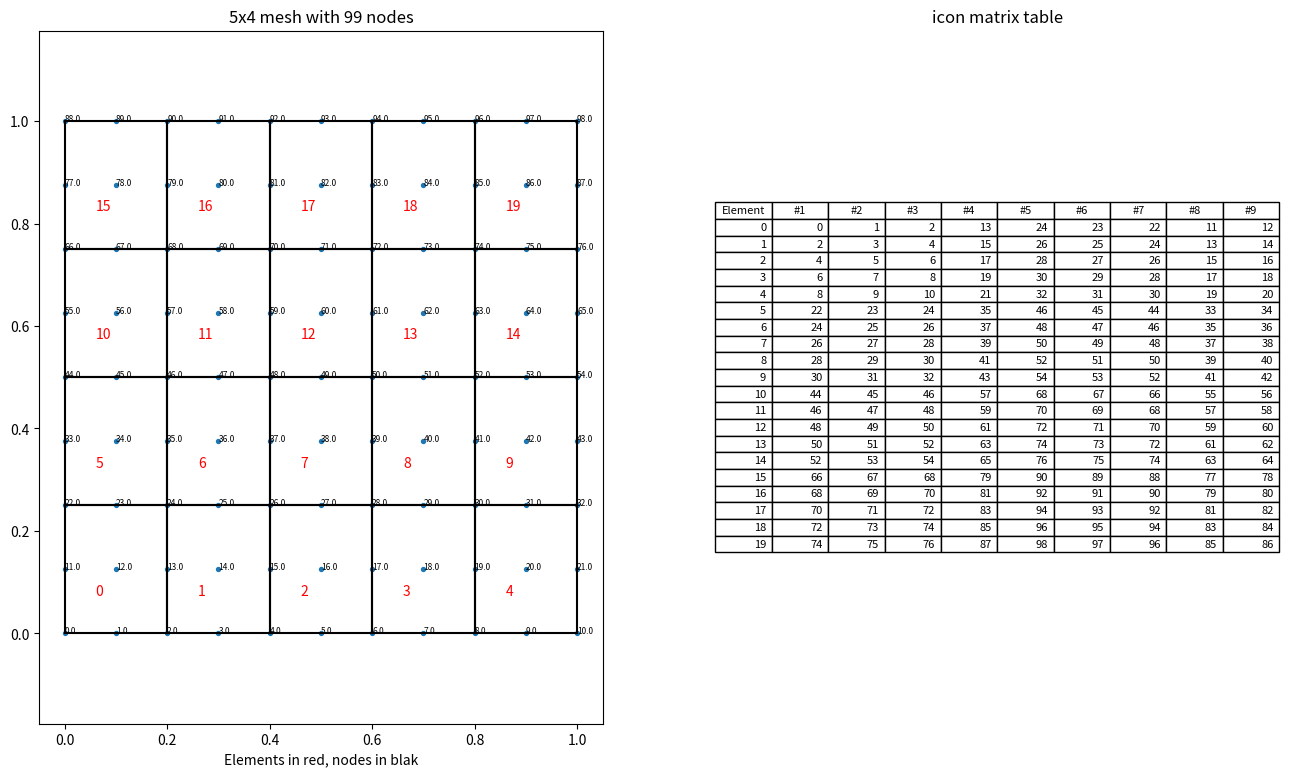

Source code (Python):
import  numpy as np
from matplotlib import pyplot as plt

def get_2D_connectivity_Q9(nx, ny, lx, ly):
    """
    :param element_type: element type 2 is for Q9 and 1 is for Q4
    :param lx: total width
    :param ly: total height
    :param nx: no. of elements along width
    :param ny: no. of elements along height
    :return: icon, plot handle of mesh
    """
    nelm = nx * ny
    nnod = (2 * nx + 1) * (2 * ny + 1)
    height = ly
    width = lx
    x = np.linspace(0, width, (2 * nx + 1))
    y = np.linspace(0, height, (2 * ny + 1))
    x_1, y_1 = np.meshgrid(x, y)
    fig, (ax1, ax2) = plt.subplots(1, 2, figsize=(16, 9))
    ax1.scatter(x_1, y_1, s=8)
    x_1 = x_1.reshape(1, nnod)[0]
    y_1 = y_1.reshape(1, nnod)[0]
    node_array = np.array([np.arange(0, nnod, 1, dtype=np.int32), x_1, y_1])
    icon = np.zeros((10, nelm), dtype=np.int32)
    icon[0, :] = np.arange(0, nelm, 1)
    for i in range(nelm):
        icon[1, i]  =  2 * i + (2 * i) // (2 * nx)  * (2 + 2 * nx)
    icon[2, :] = icon[1, :] + 1
    icon[3, :] = icon[2, :] + 1
    icon[4, :] = icon[3, :] + (2 * nx + 1)
    icon[5, :] = icon[4, :] + (2 * nx + 1)
    icon[6, :] = icon[5, :] - 1
    icon[7, :] = icon[6, :] - 1
    icon[8, :] = icon[7, :] - (2 * nx + 1)
    icon[9, :] = icon[8, :] + 1
    icon = icon.transpose()
    for i in range(nnod):
        ax1.text(node_array[1][i], node_array[2][i], str(node_array[0][i]), fontsize=6)
    for i in range(nelm):
        ax1.plot([node_array[1][icon[i][1]], node_array[1][icon[i][3]]], [node_array[2][icon[i][1]], node_array[2][icon[i][3]]],'-k')
        ax1.plot([node_array[1][icon[i][1]], node_array[1][icon[i][7]]], [node_array[2][icon[i][1]], node_array[2][icon[i][7]]],'-k')
        ax1.plot([node_array[1][icon[i][5]], node_array[1][icon[i][7]]], [node_array[2][icon[i][5]], node_array[2][icon[i][7]]],'-k')
        ax1.plot([node_array[1][icon[i][5]], node_array[1][icon[i][3]]], [node_array[2][icon[i][5]], node_array[2][icon[i][3]]],'-k')
        ax1.text(0.4 * node_array[1][icon[i][1]] + 0.6 * node_array[1][icon[i][9]], 0.4 * node_array[2][icon[i][1]] + 0.6 * node_array[2][icon[i][9]], str(icon[i][0]),
                 fontsize=10, color="red")
    ax1.axis("equal")
    ax1.set_xlabel("Elements in red, nodes in blak")
    ax1.set_title(str(nx) + "x" + str(ny) + " mesh with " + str(nnod) + " nodes")
    columns = ("Element", "#1", "#2", "#3", "#4", "#5", "#6", "#7", "#8", "#9")
    ax2.table(cellText=icon, colLabels=columns, loc="center")
    ax2.axis('tight')
    ax2.axis('off')
    ax2.set_title("icon matrix table")
    return icon, node_array, np.meshgrid(x, y), plt


if __name__ == "__main__":
    L = 1
    # DISCRITIZATION OF PLATE
    nx = 5
    ny = 4
    lx = L
    ly = L
    connectivityMatrix, nodalArray, (X, Y), p  = get_2D_connectivity_Q9(nx, ny, lx, ly)
    # connectivityMatrix, nodalArray, (X, Y), ii = get_2d_connectivity_hole(nx, ny, lx, ly, Hx, Hy, by_max, by_min,
    #                                                                          bx_max, bx_min)
    print(nodalArray)
    print(connectivityMatrix)
    p.show()


